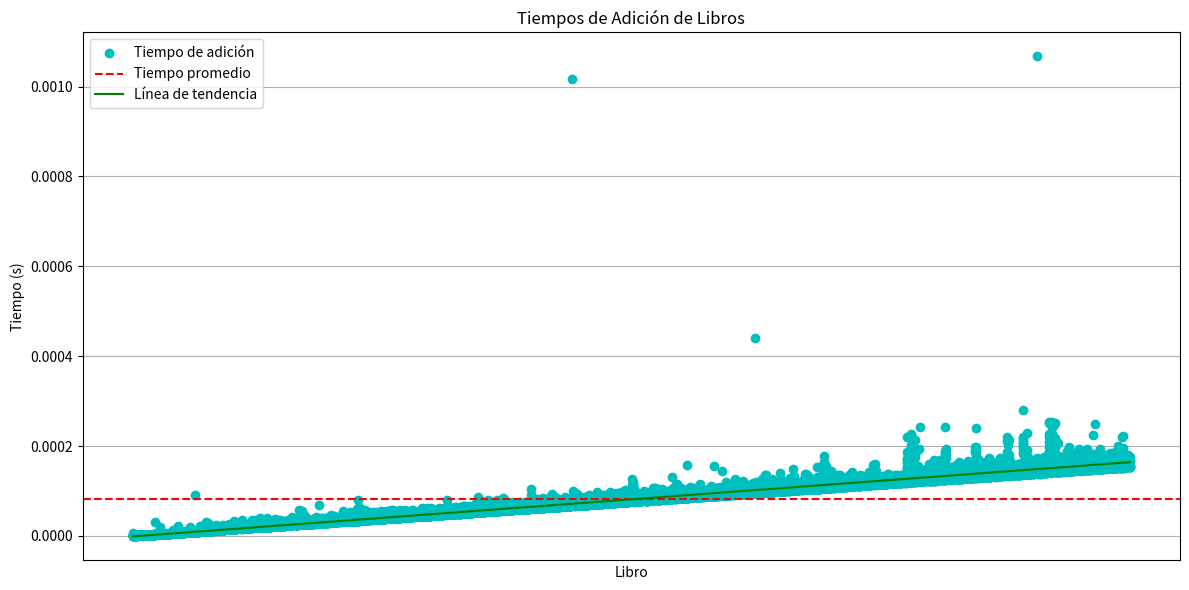

This chart was generated by the following Python code: (Note: this script raises an exception after producing the figure.)
import random
import string
import time
import numpy as np
import matplotlib.pyplot as plt

class ArrayListLibros:
    def __init__(self):
        self.libros = []
        self.size = 0

    def agregar_libro(self, libro):
        if self.size == len(self.libros):
            new_libros = [None] * (self.size + 1)
            for i in range(self.size):
                new_libros[i] = self.libros[i]
            self.libros = new_libros
        self.libros[self.size] = libro
        self.size += 1

    def eliminar_libro(self, libro):
        found_index = -1
        for i in range(self.size):
            if self.libros[i] == libro:
                found_index = i
                break
        
        if found_index != -1:
            for i in range(found_index, self.size - 1):
                self.libros[i] = self.libros[i + 1]
            self.libros[self.size - 1] = None
            self.size -= 1

    def buscar_libro(self, libro):
        for i in range(self.size):
            if self.libros[i] == libro:
                return True
        return False

    def imprimir_lista(self):
        for i in range(self.size):
            print(self.libros[i], end=" ")
        print()

def generar_libros_aleatorios(num_libros, longitud_nombre):
    libros = []
    for _ in range(num_libros):
        nombre_libro = ''.join(random.choices(string.ascii_letters + string.digits, k=longitud_nombre))
        libros.append(nombre_libro)
    return libros

def menu():
    print("\n--- Menú ---")
    print("1. Agregar un libro")
    print("2. Eliminar un libro")
    print("3. Buscar un libro")
    print("4. Imprimir lista de libros")
    print("5. Buscar todos los libros y calcular tiempo promedio")
    print("6. Salir")
    print("7. Eliminar todos los libros y calcular tiempo promedio")
    print("8. Eliminar libros aleatorios y calcular tiempo promedio")
    print("9. Buscar libros aleatorios y calcular tiempo promedio")
    opcion = input("Seleccione una opción: ")
    return opcion


if __name__ == "__main__":
    lista = ArrayListLibros()  # Cambiado a la nueva implementación
    
    libros = generar_libros_aleatorios(10000, 10)
    
    add_times = []
    libro_names = []
    
    total_start_time = time.time()
    
    for libro in libros:
        start_time = time.perf_counter()  
        lista.agregar_libro(libro)  
        end_time = time.perf_counter()  
        add_time = end_time - start_time  
        add_times.append(add_time)  
        libro_names.append(libro)  
        
    total_end_time = time.time()
    total_time = total_end_time - total_start_time
    
    avg_time = sum(add_times) / len(add_times) if add_times else 0
    
    print(f"\nTiempo promedio para añadir un libro: {avg_time:.20f} segundos")
    print(f"Tiempo total para cargar y añadir todos los libros: {total_time:.20f} segundos")
    
    # [El resto del código para graficar y manejar el menú se mantiene igual]

    
    plt.figure(figsize=(12, 6))

    # Gráfica de los tiempos de adición
    plt.plot(libro_names, add_times, marker='o', linestyle='', color='c', label='Tiempo de adición')
    plt.axhline(y=avg_time, color='r', linestyle='--', label='Tiempo promedio')

    # Calcular y graficar la línea de tendencia
    x = np.arange(len(libro_names))  # Crear un array con el número de libros
    y = np.array(add_times)  # Convertir los tiempos de adición a un array numpy
    m, b = np.polyfit(x, y, 1)  # Calcular la pendiente y la intersección y de la línea de tendencia
    plt.plot(x, m*x + b, color='g', label='Línea de tendencia')  # Añadir la línea de tendencia a la gráfica

    plt.xlabel('Libro')
    plt.ylabel('Tiempo (s)')
    plt.title('Tiempos de Adición de Libros')
    plt.legend()
    plt.xticks([])  
    plt.tight_layout()
    plt.grid(axis='y')
    plt.show()

    while True:
        opcion = menu()
        
        if opcion == "1":
            libro = input("Ingrese el nombre del libro a agregar: ")
            lista.agregar_libro(libro)
        
        elif opcion == "2":
            libro = input("Ingrese el nombre del libro a eliminar: ")
            lista.eliminar_libro(libro)
        
        elif opcion == "3":
            libro = input("Ingrese el nombre del libro a buscar: ")
            resultado = lista.buscar_libro(libro)
            print(f"El libro '{libro}' está en la lista:", "Sí" if resultado else "No")
        
        elif opcion == "4":
            lista.imprimir_lista()
        
        elif opcion == "5":
            search_times = []
            
            start_all_time = time.time()
            for libro in libros:
                start_time = time.perf_counter()
                lista.buscar_libro(libro)
                end_time = time.perf_counter()
                search_time = end_time - start_time
                search_times.append(search_time)
                
            end_all_time = time.time()
            all_search_time = end_all_time - start_all_time
            
            avg_time = sum(search_times) / len(search_times) if search_times else 0
            print(f"\nTiempo promedio de búsqueda: {avg_time:.20f} segundos")
            print(f"Tiempo total para buscar todos los libros: {all_search_time:.20f} segundos")



            
            plt.plot(libro_names, search_times, marker='o', linestyle='', color='c', label='Tiempo de búsqueda')
            plt.axhline(y=avg_time, color='r', linestyle='--', label='Tiempo promedio')
            x = np.arange(len(libro_names))  # Crear un array con el número de libros
            y = np.array(search_times)  # Convertir los tiempos de búsqueda a un array numpy
            m, b = np.polyfit(x, y, 1)  # Calcular la pendiente y la intersección y de la línea de tendencia
            plt.plot(x, m*x + b, color='g', label='Línea de tendencia') 
            plt.xlabel('Libro')
            plt.ylabel('Tiempo (s)')
            plt.title('Tiempos de Búsqueda de Libros')
            plt.legend()
            plt.xticks([])
            plt.tight_layout()
            plt.grid(axis='y')
            plt.show()
        
        elif opcion == "6":
            print("Saliendo del programa...")
            break
        
        elif opcion == "7":
            deletion_times = []
            
            start_all_time = time.time()
            for libro in libros:
                start_time = time.perf_counter()
                lista.eliminar_libro(libro)
                end_time = time.perf_counter()
                deletion_time = end_time - start_time
                deletion_times.append(deletion_time)
                
            end_all_time = time.time()
            all_deletion_time = end_all_time - start_all_time
            
            avg_time = sum(deletion_times) / len(deletion_times) if deletion_times else 0
            print(f"\nTiempo promedio de eliminación: {avg_time:.20f} segundos")
            print(f"Tiempo total para eliminar todos los libros: {all_deletion_time:.20f} segundos")
            
            
            
            plt.plot(libro_names, deletion_times, marker='o', linestyle='', color='c', label='Tiempo de eliminación')
            plt.axhline(y=avg_time, color='r', linestyle='--', label='Tiempo promedio')
            x = np.arange(len(libro_names))  # Crear un array con el número de libros
            y = np.array(deletion_times)  # Convertir los tiempos de eliminación a un array numpy
            m, b = np.polyfit(x, y, 1)  # Calcular la pendiente y la intersección y de la línea de tendencia
            plt.plot(x, m*x + b, color='g', label='Línea de tendencia')
            plt.xlabel('Libro')
            plt.ylabel('Tiempo (s)')
            plt.title('Tiempos de Eliminación de Libros')
            plt.legend()
            plt.xticks([])
            plt.tight_layout()
            plt.grid(axis='y')
            plt.show()

        elif opcion == "8":
            deletion_times = []
            
            start_all_time = time.time()
            for _ in range(len(libros)):
                libro = random.choice(libros)  # Selecciona un libro aleatorio
                libros.remove(libro)  # Elimina el libro de la lista de libros
                
                start_time = time.perf_counter()
                lista.eliminar_libro(libro)  # Elimina el libro de la lista enlazada
                end_time = time.perf_counter()
                
                deletion_time = end_time - start_time
                deletion_times.append(deletion_time)
                
            end_all_time = time.time()
            all_deletion_time = end_all_time - start_all_time
            
            avg_time = sum(deletion_times) / len(deletion_times) if deletion_times else 0
            print(f"\nTiempo promedio de eliminación: {avg_time:.20f} segundos")
            print(f"Tiempo total para eliminar todos los libros: {all_deletion_time:.20f} segundos")
            
            plt.plot(deletion_times, marker='o', linestyle='', color='c', label='Tiempo de eliminación')
            x = np.arange(len(deletion_times))  # Crear un array con el número de libros
            y = np.array(deletion_times)  # Convertir los tiempos de eliminación a un array numpy
            m, b = np.polyfit(x, y, 1)  # Calcular la pendiente y la intersección y de la línea de tendencia
            plt.plot(x, m*x + b, color='g', label='Línea de tendencia')
            plt.xlabel('Libro')
            plt.ylabel('Tiempo (s)')
            plt.title('Tiempos de Eliminación de Libros Aleatorios')
            plt.legend()
            plt.xticks([])
            plt.tight_layout()
            plt.grid(axis='y')
            plt.show()

        elif opcion == "9":
            search_times = []
            
            start_all_time = time.time()
            for _ in range(len(libros)):
                libro = random.choice(libros)  # Selecciona un libro aleatorio
                
                start_time = time.perf_counter()
                lista.buscar_libro(libro)  # Busca el libro en la lista enlazada
                end_time = time.perf_counter()
                
                search_time = end_time - start_time
                search_times.append(search_time)
                
            end_all_time = time.time()
            all_search_time = end_all_time - start_all_time
            
            avg_time = sum(search_times) / len(search_times) if search_times else 0
            print(f"\nTiempo promedio de búsqueda: {avg_time:.20f} segundos")
            print(f"Tiempo total para buscar todos los libros: {all_search_time:.20f} segundos")
            
            plt.plot(search_times, marker='o', linestyle='', color='b', label='Tiempo de búsqueda')
            x = np.arange(len(search_times))  # Crear un array con el número de libros
            y = np.array(search_times)  # Convertir los tiempos de búsqueda a un array numpy
            m, b = np.polyfit(x, y, 1)  # Calcular la pendiente y la intersección y de la línea de tendencia
            plt.plot(x, m*x + b, color='g', label='Línea de tendencia')
            plt.xlabel('Libro')
            plt.ylabel('Tiempo (s)')
            plt.title('Tiempos de Búsqueda de Libros Aleatorios')
            plt.legend()
            plt.xticks([])
            plt.tight_layout()
            plt.grid(axis='y')
            plt.show()


        
        else:
            print("Opción no válida. Por favor, intente de nuevo.")